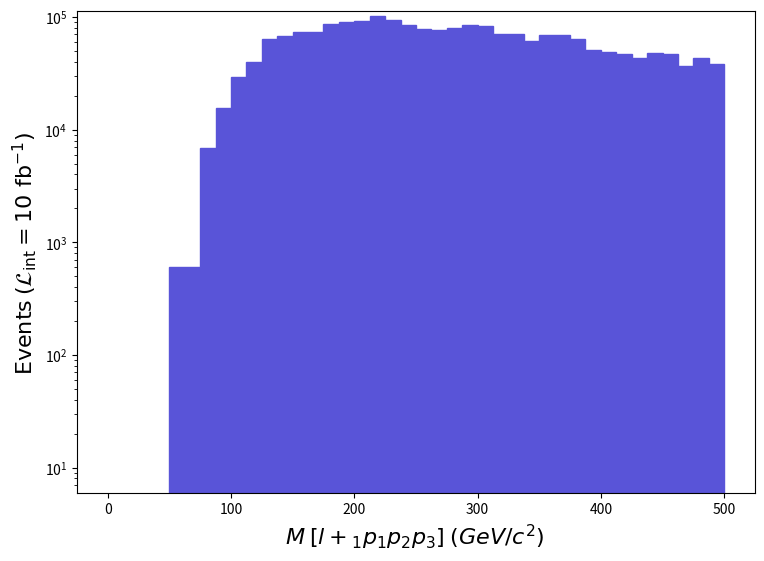

This chart was generated by the following Python code: (Note: this script raises an exception after producing the figure.)
def selection_15():

    # Library import
    import numpy
    import matplotlib
    import matplotlib.pyplot   as plt
    import matplotlib.gridspec as gridspec

    # Library version
    matplotlib_version = matplotlib.__version__
    numpy_version      = numpy.__version__

    # Histo binning
    xBinning = numpy.linspace(0.0,500.0,41,endpoint=True)

    # Creating data sequence: middle of each bin
    xData = numpy.array([6.25,18.75,31.25,43.75,56.25,68.75,81.25,93.75,106.25,118.75,131.25,143.75,156.25,168.75,181.25,193.75,206.25,218.75,231.25,243.75,256.25,268.75,281.25,293.75,306.25,318.75,331.25,343.75,356.25,368.75,381.25,393.75,406.25,418.75,431.25,443.75,456.25,468.75,481.25,493.75])

    # Creating weights for histo: y16_M_0
    y16_M_0_weights = numpy.array([0.0,0.0,0.0,0.0,600.4331903200003,600.4331903200003,6904.981888679999,15611.259748320057,29421.22952567996,39928.80935627998,63946.138969079955,67548.73891099995,73553.06881419999,73553.06881419999,85861.94861575999,89464.54855767998,92766.92850444002,102073.59835440075,93067.14849959996,85561.72862060004,78056.31874159997,77155.66875611997,80157.8387077199,84961.29863028,82859.78866415989,70550.89886260004,70851.11885775998,61544.40900779991,69350.03888195993,68749.59889164005,63946.138969079955,50436.38918688,48635.08921592,46533.57924979991,43531.40929819997,47734.43923044001,46833.78924496001,36626.42940951994,42930.97930787992,38427.729380479934])

    # Creating a new Canvas
    fig   = plt.figure(figsize=(8.75,6.25),dpi=80)
    frame = gridspec.GridSpec(1,1)
    pad   = fig.add_subplot(frame[0])

    # Creating a new Stack
    pad.hist(x=xData, bins=xBinning, weights=y16_M_0_weights,\
             label="$run\_01$", histtype="stepfilled", rwidth=1.0,\
             color="#5954d8", edgecolor="#5954d8", linewidth=1, linestyle="solid",\
             bottom=None, cumulative=False, density=False, align="mid", orientation="vertical")


    # Axis
    plt.rc('text',usetex=False)
    plt.xlabel(r"$M$ $[ l+_{1} p_{1} p_{2} p_{3} ]$ $(GeV/c^{2})$ ",\
               fontsize=16,color="black")
    plt.ylabel(r"$\mathrm{Events}$ $(\mathcal{L}_{\mathrm{int}} = 10\ \mathrm{fb}^{-1})$ ",\
               fontsize=16,color="black")

    # Boundary of y-axis
    ymax=(y16_M_0_weights).max()*1.1
    #ymin=0 # linear scale
    ymin=min([x for x in (y16_M_0_weights) if x])/100. # log scale
    plt.gca().set_ylim(ymin,ymax)

    # Log/Linear scale for X-axis
    plt.gca().set_xscale("linear")
    #plt.gca().set_xscale("log",nonpositive="clip")

    # Log/Linear scale for Y-axis
    #plt.gca().set_yscale("linear")
    plt.gca().set_yscale("log",nonpositive="clip")

    # Saving the image
    plt.savefig('../../HTML/MadAnalysis5job_0/selection_15.png')
    plt.savefig('../../PDF/MadAnalysis5job_0/selection_15.png')
    plt.savefig('../../DVI/MadAnalysis5job_0/selection_15.eps')

# Running!
if __name__ == '__main__':
    selection_15()
